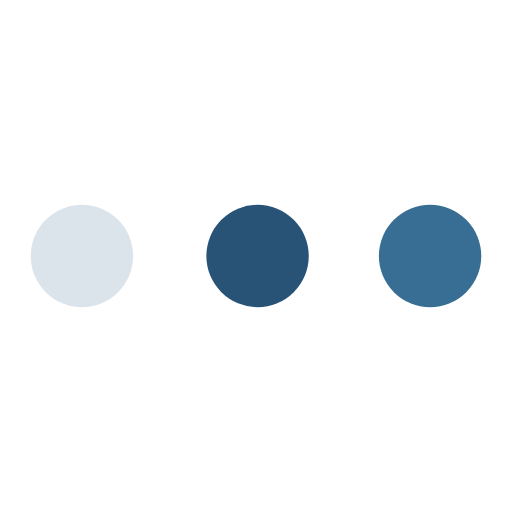
t = 0.00 s
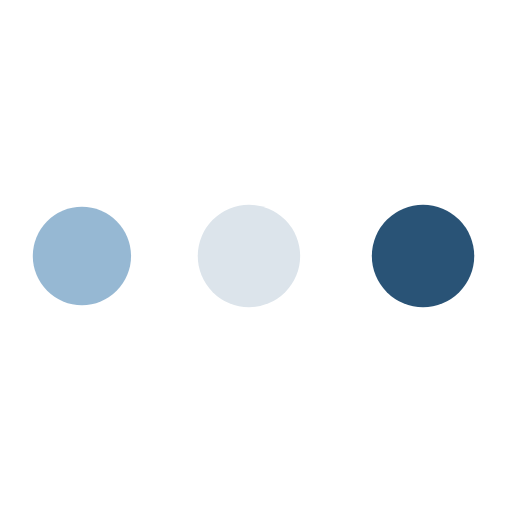
t = 0.29 s
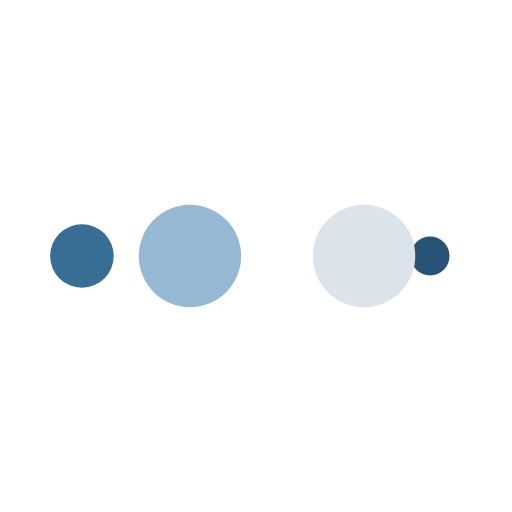
t = 0.48 s
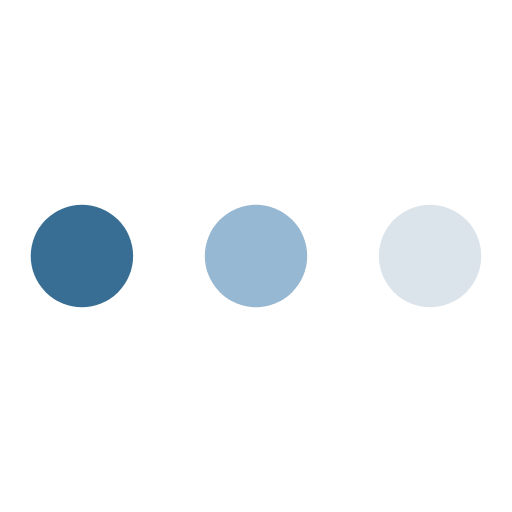
t = 0.77 s
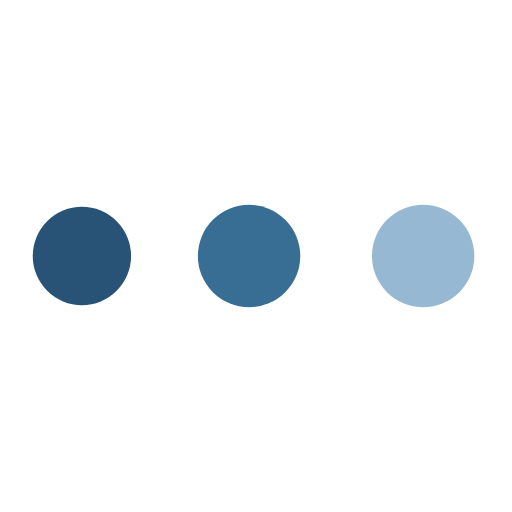
t = 1.06 s
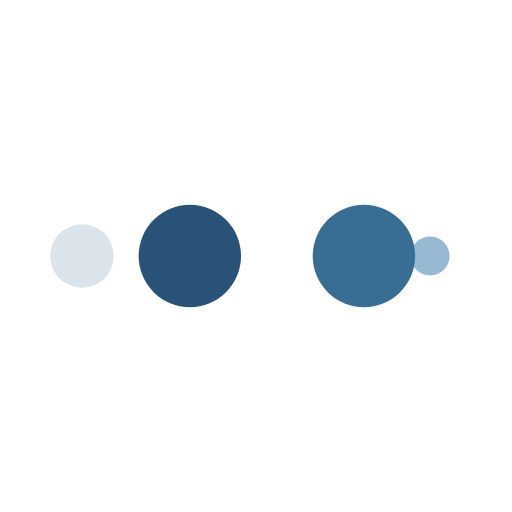
t = 1.25 s

The animated SVG that drew these frames (rendered in a browser with its animation timeline set to each time). Animation: 10 SMIL elements (animate=10); one cycle of 1.54 s, repeats indefinitely.

<?xml version="1.0" encoding="utf-8"?>
<svg xmlns="http://www.w3.org/2000/svg" xmlns:xlink="http://www.w3.org/1999/xlink" style="margin: auto; background: none; display: block; shape-rendering: auto;" width="197px" height="197px" viewBox="0 0 100 100" preserveAspectRatio="xMidYMid">
<circle cx="84" cy="50" r="10" fill="#386e93">
    <animate attributeName="r" repeatCount="indefinite" dur="0.3846153846153846s" calcMode="spline" keyTimes="0;1" values="10;0" keySplines="0 0.5 0.5 1" begin="0s"></animate>
    <animate attributeName="fill" repeatCount="indefinite" dur="1.5384615384615383s" calcMode="discrete" keyTimes="0;0.25;0.5;0.75;1" values="#386e93;#295376;#dce4eb;#96b8d3;#386e93" begin="0s"></animate>
</circle><circle cx="16" cy="50" r="10" fill="#386e93">
  <animate attributeName="r" repeatCount="indefinite" dur="1.5384615384615383s" calcMode="spline" keyTimes="0;0.25;0.5;0.75;1" values="0;0;10;10;10" keySplines="0 0.5 0.5 1;0 0.5 0.5 1;0 0.5 0.5 1;0 0.5 0.5 1" begin="0s"></animate>
  <animate attributeName="cx" repeatCount="indefinite" dur="1.5384615384615383s" calcMode="spline" keyTimes="0;0.25;0.5;0.75;1" values="16;16;16;50;84" keySplines="0 0.5 0.5 1;0 0.5 0.5 1;0 0.5 0.5 1;0 0.5 0.5 1" begin="0s"></animate>
</circle><circle cx="50" cy="50" r="10" fill="#96b8d3">
  <animate attributeName="r" repeatCount="indefinite" dur="1.5384615384615383s" calcMode="spline" keyTimes="0;0.25;0.5;0.75;1" values="0;0;10;10;10" keySplines="0 0.5 0.5 1;0 0.5 0.5 1;0 0.5 0.5 1;0 0.5 0.5 1" begin="-0.3846153846153846s"></animate>
  <animate attributeName="cx" repeatCount="indefinite" dur="1.5384615384615383s" calcMode="spline" keyTimes="0;0.25;0.5;0.75;1" values="16;16;16;50;84" keySplines="0 0.5 0.5 1;0 0.5 0.5 1;0 0.5 0.5 1;0 0.5 0.5 1" begin="-0.3846153846153846s"></animate>
</circle><circle cx="84" cy="50" r="10" fill="#dce4eb">
  <animate attributeName="r" repeatCount="indefinite" dur="1.5384615384615383s" calcMode="spline" keyTimes="0;0.25;0.5;0.75;1" values="0;0;10;10;10" keySplines="0 0.5 0.5 1;0 0.5 0.5 1;0 0.5 0.5 1;0 0.5 0.5 1" begin="-0.7692307692307692s"></animate>
  <animate attributeName="cx" repeatCount="indefinite" dur="1.5384615384615383s" calcMode="spline" keyTimes="0;0.25;0.5;0.75;1" values="16;16;16;50;84" keySplines="0 0.5 0.5 1;0 0.5 0.5 1;0 0.5 0.5 1;0 0.5 0.5 1" begin="-0.7692307692307692s"></animate>
</circle><circle cx="16" cy="50" r="10" fill="#295376">
  <animate attributeName="r" repeatCount="indefinite" dur="1.5384615384615383s" calcMode="spline" keyTimes="0;0.25;0.5;0.75;1" values="0;0;10;10;10" keySplines="0 0.5 0.5 1;0 0.5 0.5 1;0 0.5 0.5 1;0 0.5 0.5 1" begin="-1.1538461538461537s"></animate>
  <animate attributeName="cx" repeatCount="indefinite" dur="1.5384615384615383s" calcMode="spline" keyTimes="0;0.25;0.5;0.75;1" values="16;16;16;50;84" keySplines="0 0.5 0.5 1;0 0.5 0.5 1;0 0.5 0.5 1;0 0.5 0.5 1" begin="-1.1538461538461537s"></animate>
</circle>
<!-- [ldio] generated by https://loading.io/ --></svg>